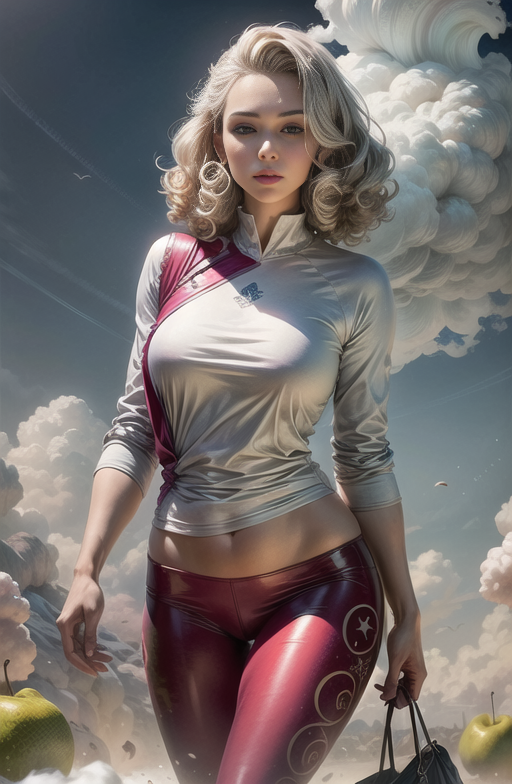
Generation parameters embedded in this image by AUTOMATIC1111 Stable Diffusion web UI or a fork of it (Forge, ...) (PNG 'parameters' text chunk):
((best quality)), ((masterpiece)), (detailed),women,Panamanian, Pear shape, Spiral curls hair, Light platinum blonde hair color, Tunic and leggings, dreamy cotton candy cloud lighting, John Howe,illustrator,  <lora:add_detail:1>, <lora:epiNoiseoffset_v2:1>
Negative prompt: worst quality, low quality:1.4,easynegative, ng_deepnegative_v1_75t,badhandv4, paintings, sketches, (worst quality:2), (low quality:2), (normal quality:2), lowres, normal quality, ((monochrome)), ((grayscale)), skin spots, acnes, skin blemishes, age spot, glans, umbrella, crosseyed, cross eyes, bad teeth, crooked teeth
Steps: 114, Sampler: Euler a, CFG scale: 8.5, Seed: 505641740, Size: 512x786, Model hash: 4199bcdd14, Model: revAnimated_v122, Clip skip: 2